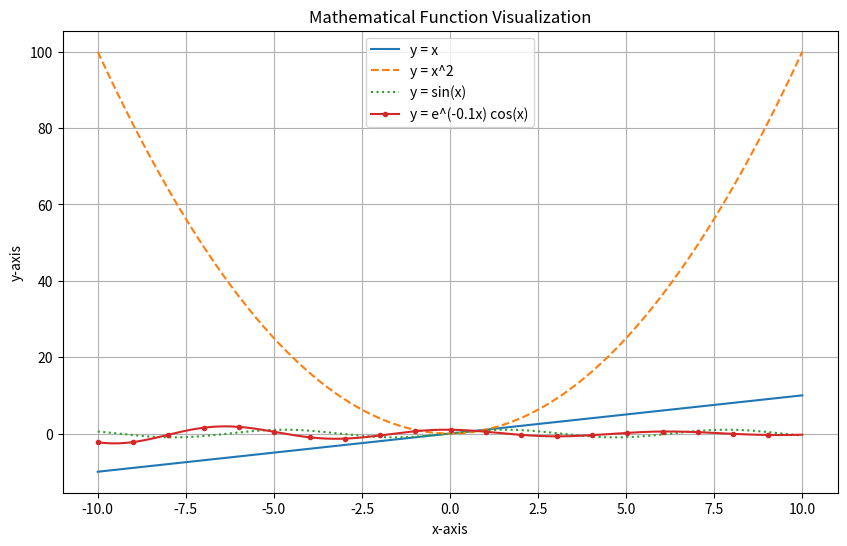
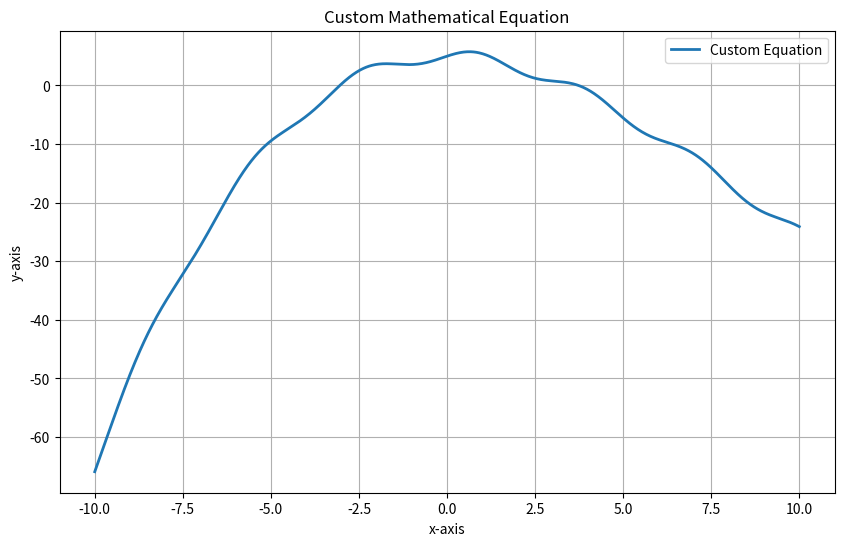
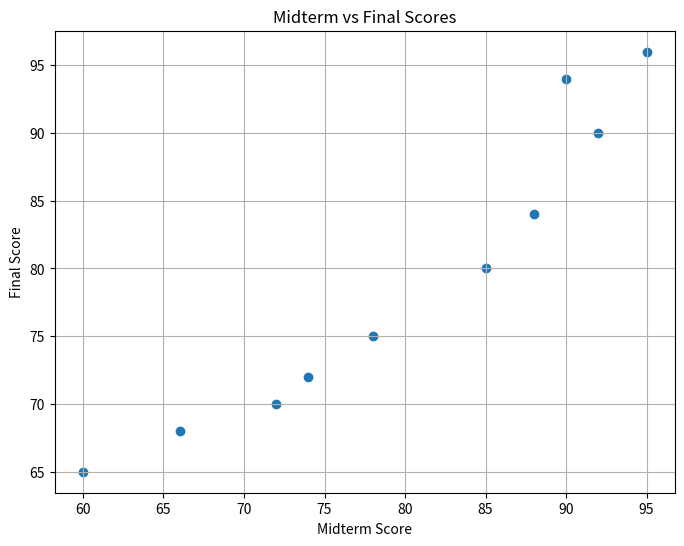
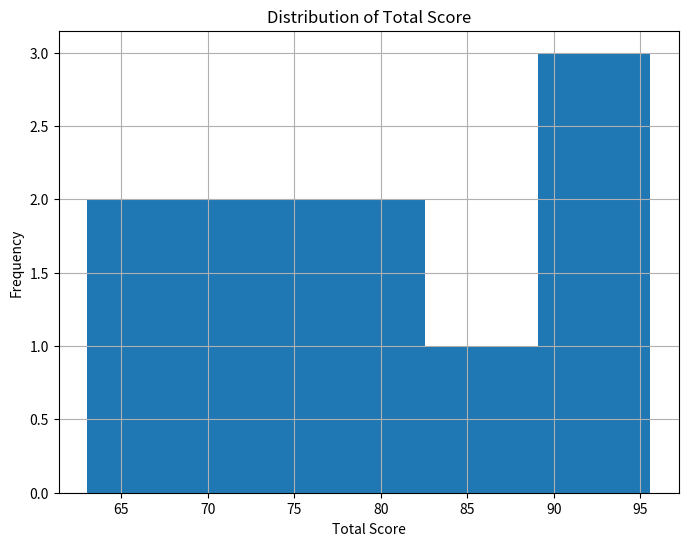
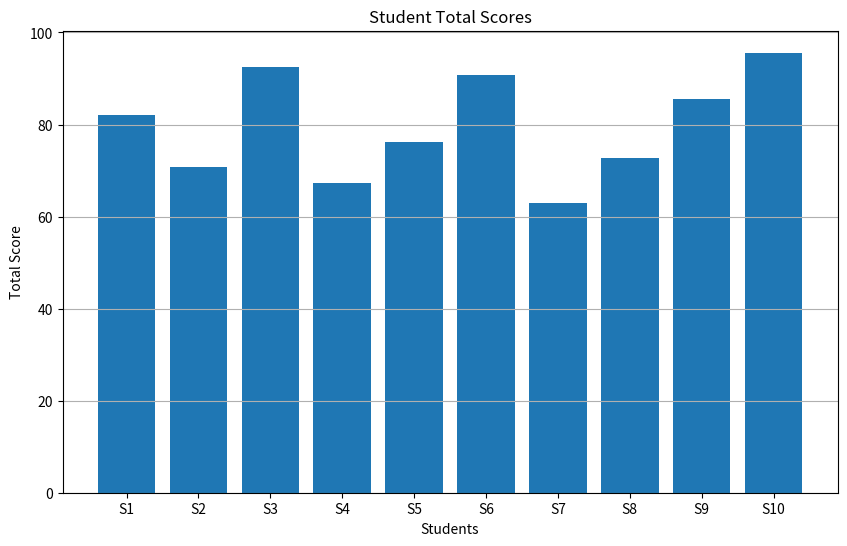
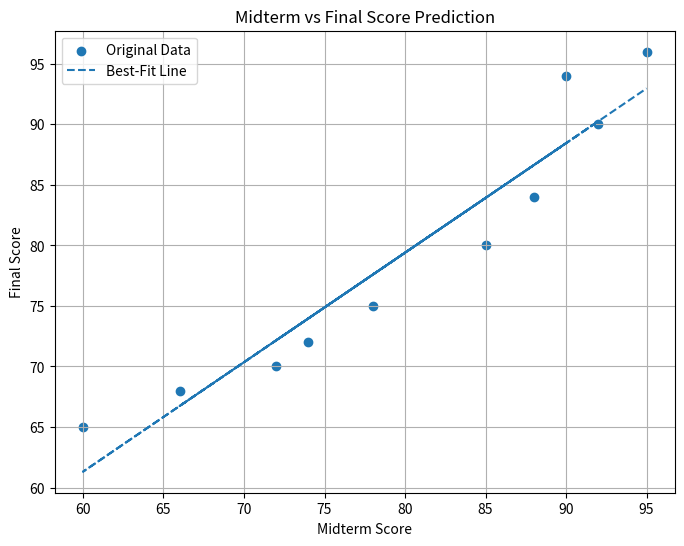

The script that saved these images, in order:
#================================================
# MATHEMATICAL VISUALIZATION ASSIGNMENT
#================================================


# Required Libraries
import numpy as np
import matplotlib.pyplot as plt

#================================================
# TASK 1 - Mathematical Function Visualization
#================================================

print("=" * 50)
print("TASK 1 - Mathematical Function Visualization")
print("=" * 50)

# Validation for minimum number of points
points = 500

if points < 200:
    print("Error: At least 200 points are required.")
    exit()
    
# Generate x values

x = np.linspace(-10, 10, points)

# Functions
y1= x
y2 = x**2
y3 = np.sin(x)
y4 = np.exp(-0.1 * x) * np.cos(x)

# Create Figure
plt.figure(figsize=(10, 6))

# Plot Functions

plt.plot(x, y1, label= "y = x", linestyle = "-")
plt.plot(x, y2, label= "y = x^2", linestyle= "--")
plt.plot(x, y3, label="y = sin(x)", linestyle=":")
plt.plot(x, y4, label = "y = e^(-0.1x) cos(x)", marker= ".", markevery=25)

# Labels and formatting

plt.title("Mathematical Function Visualization")
plt.xlabel("x-axis")
plt.ylabel("y-axis")

plt.legend()
plt.grid(True)

# Save Image
plt.savefig("function_plot.png")
print("function_plot.png saved successfully.")

plt.show()

#================================================
# TASK 2 - Own Function
#================================================

print("\n" + "=" * 50)
print("TASK 2 - Own Equation")
print("=" * 50)

# Smooth x values

x2 = np.linspace(-10, 10, 1000)

# Mixed Equation
# Combines cubic growth and wave behavior

y_custom = 0.02 * (x2**3) - 0.5 * (x2**2) + np.sin(2 * x2) + 5

# Create Figure
plt.figure(figsize= (10,6))
plt.plot(x2, y_custom, linewidth = 2, label = "Custom Equation")
plt.title("Custom Mathematical Equation")
plt.xlabel("x-axis")
plt.ylabel("y-axis")
plt.grid(True)
plt.legend()

# Save Image
plt.savefig("own_equation.png")
print("own_equation.png saved successfully.")
plt.show()

#================================================
# TASK 3 - Student Score Visualization
#================================================

print("\n" + "=" * 50)
print("TASK 3 - Student Score Visualization")
print("=" * 50)

# Data Set
students= ["S1", "S2", "S3", "S4", "S5", "S6", "S7", "S8", "S9", "S10"]
midterm = [85, 72, 90, 66, 78, 92, 60, 74, 88, 95]
final = [80, 70, 94, 68, 75, 90, 65, 72, 84, 96]

# Dataset Validation
if len(students) != len(midterm) or len(midterm)!= len(final):
    print("Error: Dataset lengths do not match.")
    exit()

# Calculate total scores
total = []
for i in range (len(students)):
    #Score validation
    if midterm[i] < 0 or midterm[i] > 100:
        print(f"Invalid midterm score for {students[i]}")
        exit()
        
    if final[i] < 0 or final[i] > 100:
        print(f"Invalid final score fpr {students[i]}")
        exit()
    
    total_score = 0.4 * midterm[i] + 0.6 * final[i]
    total.append(total_score)
    
#================================================
# A. Scatter Plot
#================================================

plt.figure(figsize=(8, 6))
plt.scatter(midterm, final)
plt.title("Midterm vs Final Scores")
plt.xlabel("Midterm Score")
plt.ylabel("Final Score")
plt.grid(True)
plt.savefig("score_scatter.png")
print("score_scatter.png saved successfully.")
plt.show()

#================================================
# B. Histogram
#================================================

plt.figure(figsize=(8,6))
plt.hist(total, bins=5)
plt.title("Distribution of Total Score")
plt.xlabel("Total Score")
plt.ylabel("Frequency")
plt.grid(True)
plt.savefig("score_histogram.png")
print("score_histogram.png saved successfully.")
plt.show()

#================================================
# C. Bar Chart
#================================================

plt.figure(figsize=(10, 6))
plt.bar(students, total)
plt.title("Student Total Scores")
plt.xlabel("Students")
plt.ylabel("Total Score")
plt.grid(True, axis="y")
plt.savefig("score_bar_chart.png")
print("score_bar_chart.png saved successfully.")
plt.show()

#================================================
# TASK 4 - Best-Fit Line / Prediction
#================================================

print("\n" + "=" * 50)
print("TASK 4 - Best-Fit Line / Prediction")
print("=" * 50)

# Best-Fit Line
slope, intercept = np.polyfit(midterm, final, 1)
# Prediction Line
prediction_line = slope * np.array(midterm) + intercept
# Create Plot
plt.figure(figsize=(8,6))
#Original Data
plt.scatter(midterm, final, label = "Original Data")

# Best-fit line
plt.plot(midterm, prediction_line, linestyle="--", label= "Best-Fit Line")

plt.title("Midterm vs Final Score Prediction")
plt.xlabel("Midterm Score")
plt.ylabel("Final Score")
plt.legend()
plt.grid(True)

# Save Image
plt.savefig("score_prediction.png")
print("score_prediction.png saved successfully.")
plt.show()

#================================================
# Prediction Examples
#================================================

prediction_inputs = [50, 75, 100]
print("\nPrediction Examples:")

for score in prediction_inputs:
    predicted_final = slope * score + intercept

    #Keep predictions realistic
    predicted_final = max(0, min(100, predicted_final))
    print(f"Predicted final score for midterm " f"{score}: {predicted_final: .2}")
    
#================================================
# FINAL SUMMARY
#================================================

print("\n" + "=" * 50)
print("All tasks completed successfully.")
print("Generated Files:")
print("- function_plot.png")
print("- own_equation.png")
print("- score_scatter.png")
print("- score_histogram.png")
print("- score_bar_chart.png")
print("- score_prediction.png")
print("=" * 50)
